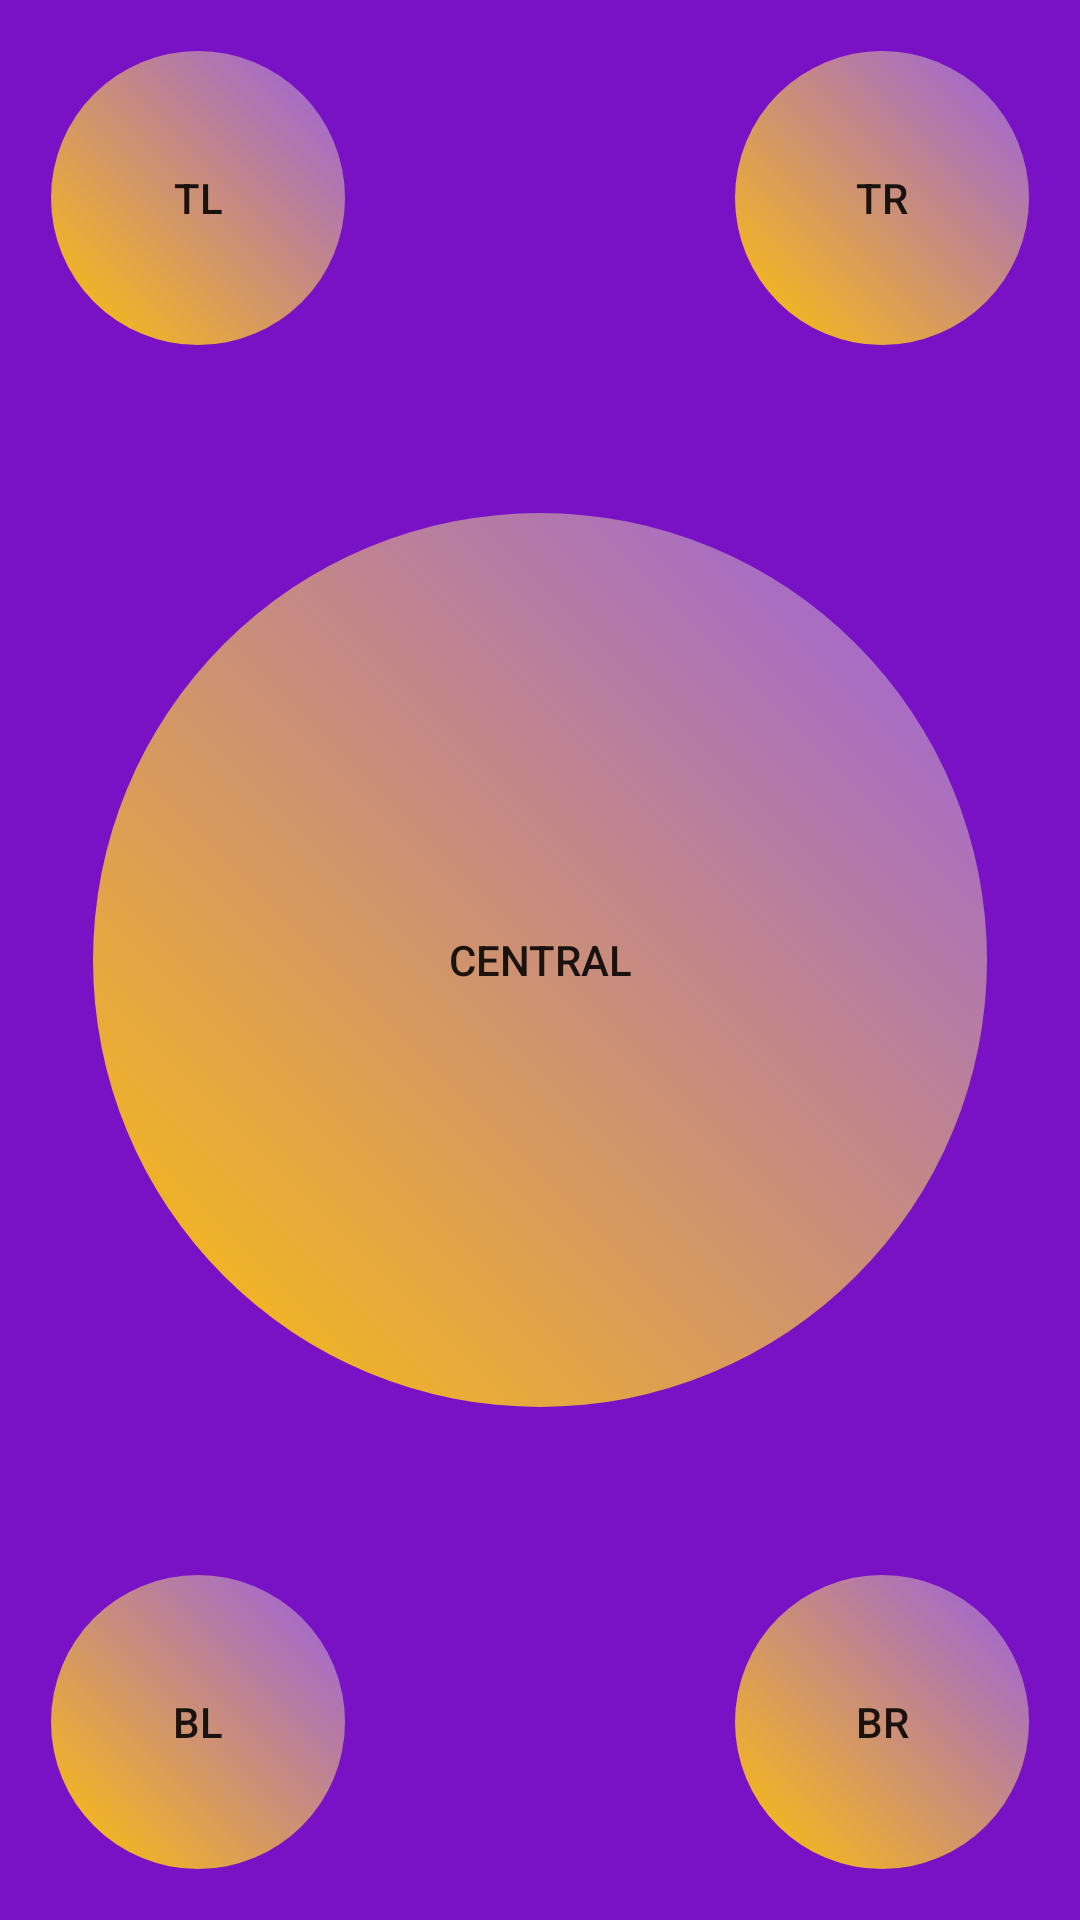

Reconstruct the res/layout file that produces this screen, plus the resources it refers to.
<!-- AndroidManifest.xml: activity theme Theme.TM -->
<!-- res/layout/activity_home.xml -->
<?xml version="1.0" encoding="utf-8"?>

<androidx.constraintlayout.widget.ConstraintLayout xmlns:android="http://schemas.android.com/apk/res/android"
    xmlns:app="http://schemas.android.com/apk/res-auto"
    android:layout_width="match_parent"
    android:layout_height="match_parent"
    android:background="#7812c4">


    
    <Button
        android:id="@+id/centralButton"
        android:layout_width="300dp"
        android:layout_height="300dp"
        android:background="@drawable/circle_shape"
        android:text="Central"
        app:layout_constraintBottom_toBottomOf="parent"
        app:layout_constraintLeft_toLeftOf="parent"
        app:layout_constraintRight_toRightOf="parent"
        app:layout_constraintTop_toTopOf="parent" />

    
    <Button
        android:id="@+id/topLeftButton"
        android:layout_width="100dp"
        android:layout_height="100dp"
        android:background="@drawable/circle_shape"
        android:text="TL"
        app:layout_constraintTop_toTopOf="parent"
        app:layout_constraintLeft_toLeftOf="parent"
        android:layout_margin="16dp"/>

    
    <Button
        android:id="@+id/topRightButton"
        android:layout_width="100dp"
        android:layout_height="100dp"
        android:background="@drawable/circle_shape"
        android:text="TR"
        app:layout_constraintTop_toTopOf="parent"
        app:layout_constraintRight_toRightOf="parent"
        android:layout_margin="16dp"/>

    
    <Button
        android:id="@+id/bottomLeftButton"
        android:layout_width="100dp"
        android:layout_height="100dp"
        android:background="@drawable/circle_shape"
        android:text="BL"
        app:layout_constraintBottom_toBottomOf="parent"
        app:layout_constraintLeft_toLeftOf="parent"
        android:layout_margin="16dp"/>

    
    <Button
        android:id="@+id/bottomRightButton"
        android:layout_width="100dp"
        android:layout_height="100dp"
        android:background="@drawable/circle_shape"
        android:text="BR"
        app:layout_constraintBottom_toBottomOf="parent"
        app:layout_constraintRight_toRightOf="parent"
        android:layout_margin="16dp"/>

</androidx.constraintlayout.widget.ConstraintLayout>
<!-- resources referenced by this layout -->
<resources>
  <!-- drawable circle_shape (drawable) -->
  <?xml version="1.0" encoding="utf-8"?>
  
  <shape xmlns:android="http://schemas.android.com/apk/res/android"
      android:shape="oval">
      <gradient
          android:startColor="#FFC107"
          android:endColor="#995ee6"
          android:angle="45"/>
      <padding
          android:left="2dp"
          android:top="2dp"
          android:right="2dp"
          android:bottom="2dp"/>
      <size
          android:width="100dp"
          android:height="100dp"/>
      <stroke
          android:width="2dp"
          android:color="#00FFFFFF" />
  </shape>
  <style name="Theme.TM" parent="Theme.AppCompat.Light.NoActionBar">
          <item name="android:windowSplashScreenAnimatedIcon">@null</item>
          <item name="android:windowSplashScreenBackground">@android:color/transparent</item>
      </style>
</resources>
